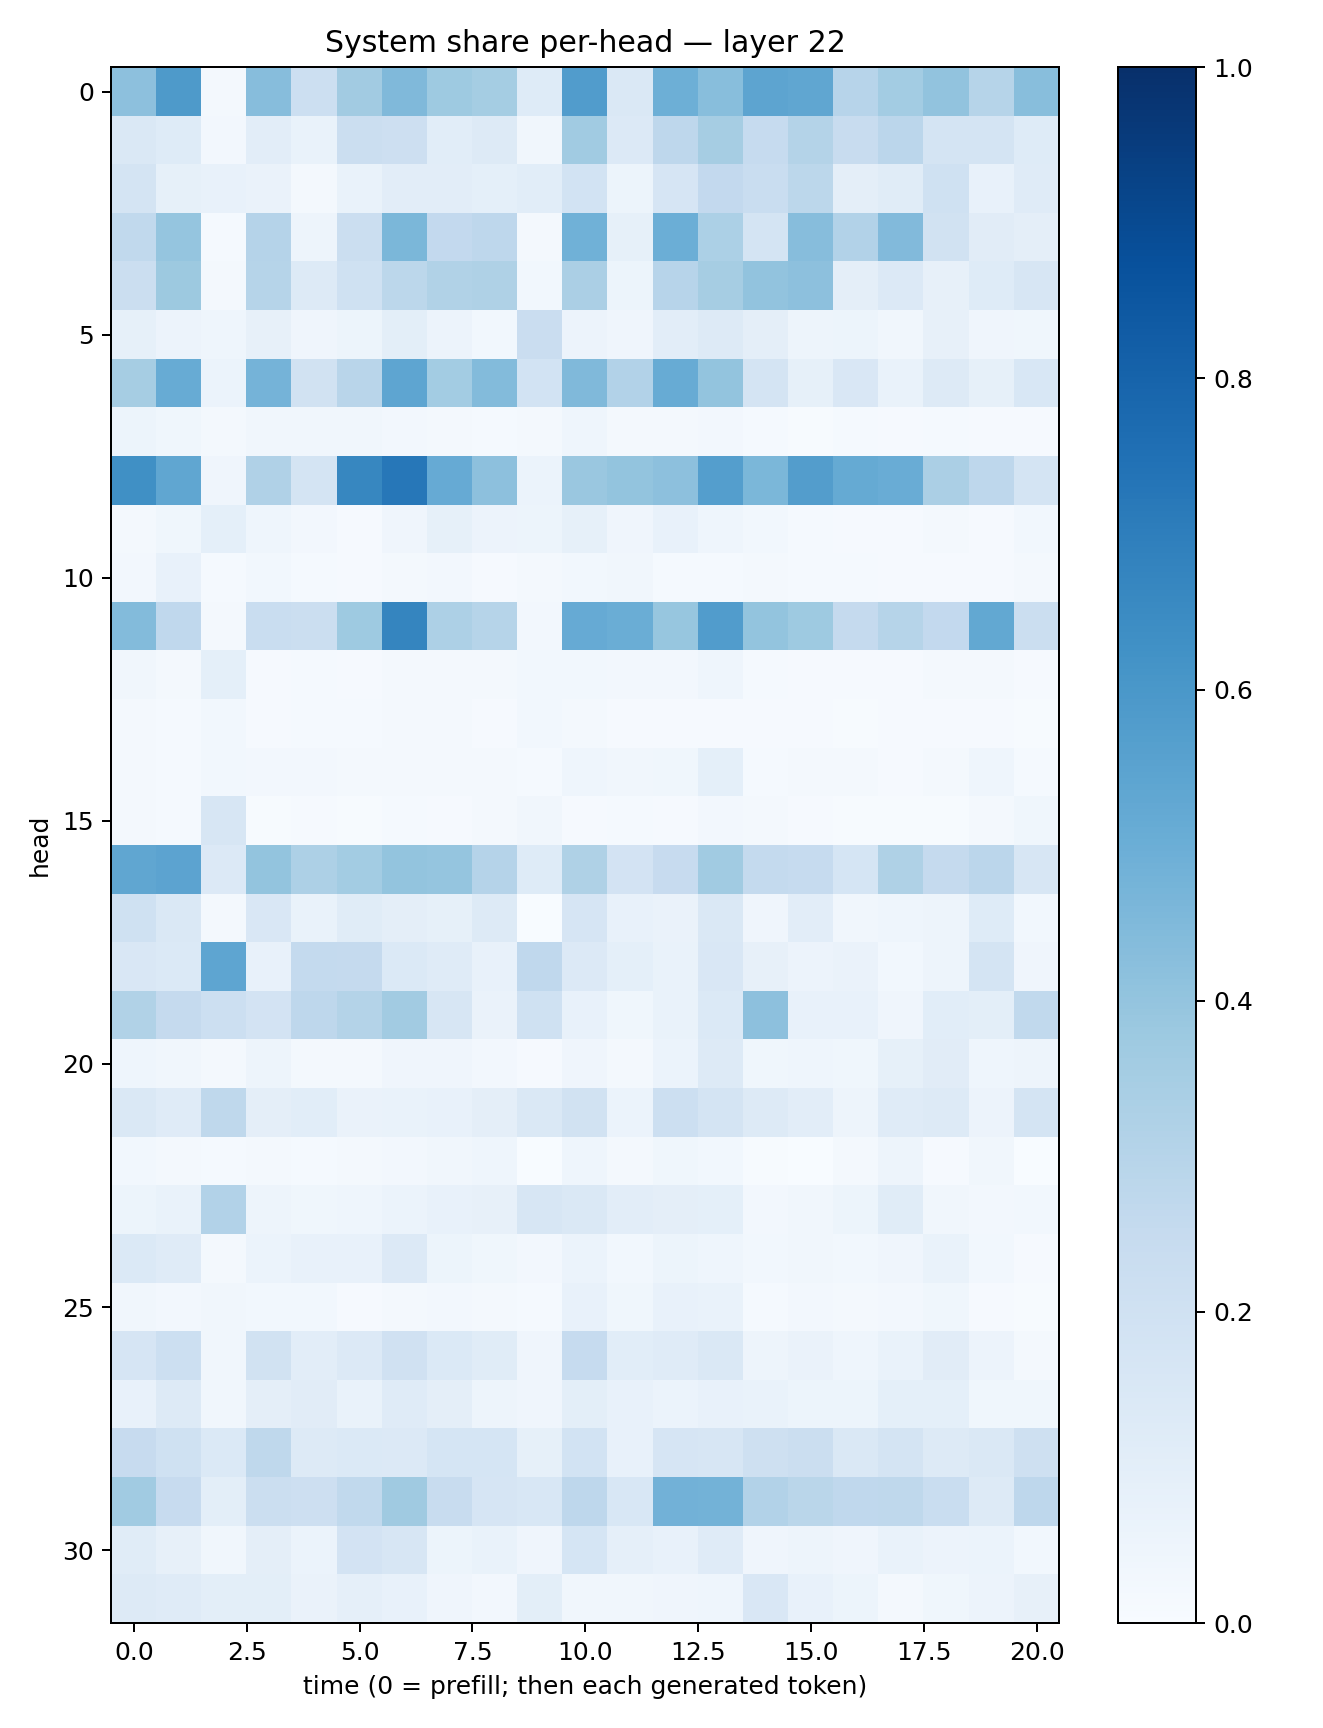

Data behind this chart, as committed beside it:
0.4142527, 0.5881441, 0.022601439, 0.43089283, 0.21758531, 0.36171317, 0.44725293, 0.3741167, 0.3519931, 0.124764845, 0.57691836, 0.14106213, 0.4957814, 0.4272046, 0.5395647, 0.5336961, 0.29518634, 0.35756797, 0.4055847, 0.29895216, 0.42716718
0.1424, 0.1238, 0.02711, 0.103, 0.06912, 0.2244, 0.2127, 0.1063, 0.1259, 0.03411, 0.3664, 0.1361, 0.2756, 0.3481, 0.2479, 0.306, 0.2367, 0.2815, 0.1728, 0.1741, 0.1238
0.1741, 0.0828, 0.07418, 0.0627, 0.02107, 0.06717, 0.1041, 0.1035, 0.09279, 0.1063, 0.1842, 0.05095, 0.1671, 0.2601, 0.2333, 0.2794, 0.09559, 0.1135, 0.2008, 0.07046, 0.1198
0.2631, 0.3947, 0.01209, 0.3012, 0.0479, 0.2228, 0.4585, 0.2592, 0.2745, 0.01594, 0.4846, 0.08417, 0.4987, 0.3285, 0.1745, 0.4314, 0.3095, 0.4415, 0.1953, 0.1118, 0.09501
0.2227, 0.3779, 0.02193, 0.3007, 0.1257, 0.1997, 0.2803, 0.3135, 0.3223, 0.03083, 0.3327, 0.0521, 0.2944, 0.3495, 0.4046, 0.4158, 0.09512, 0.1337, 0.08034, 0.1215, 0.1568
0.08367, 0.05533, 0.04486, 0.0814, 0.03924, 0.05372, 0.09974, 0.0554, 0.02847, 0.227, 0.05735, 0.03968, 0.1023, 0.1327, 0.09525, 0.04693, 0.05328, 0.03266, 0.07817, 0.04107, 0.03593
0.3497, 0.5084, 0.05905, 0.4729, 0.1923, 0.2919, 0.5388, 0.3561, 0.4395, 0.185, 0.4475, 0.3086, 0.5112, 0.401, 0.1796, 0.08422, 0.1521, 0.06732, 0.1328, 0.08449, 0.1529
0.05241, 0.03532, 0.02297, 0.0335, 0.03146, 0.03188, 0.02476, 0.01812, 0.01498, 0.01711, 0.04615, 0.0179, 0.01677, 0.02653, 0.0156, 0.005169, 0.01308, 0.00848, 0.01489, 0.007872, 0.01108
0.629, 0.5342, 0.04093, 0.3193, 0.1722, 0.6657, 0.7254, 0.5119, 0.4155, 0.06115, 0.3831, 0.402, 0.4156, 0.5691, 0.4592, 0.5716, 0.5184, 0.5042, 0.3343, 0.2773, 0.1753
0.01986, 0.03705, 0.09218, 0.043, 0.02599, 0.01066, 0.04209, 0.08216, 0.05857, 0.05305, 0.08522, 0.04263, 0.07737, 0.0436, 0.03015, 0.01467, 0.0109, 0.00879, 0.01594, 0.008393, 0.02894
0.02606, 0.07163, 0.01555, 0.03088, 0.0129, 0.01059, 0.01687, 0.02601, 0.009933, 0.0193, 0.02858, 0.03143, 0.01191, 0.01542, 0.01829, 0.01559, 0.01491, 0.009149, 0.01022, 0.008569, 0.01601
0.4395, 0.2669, 0.01786, 0.2323, 0.2195, 0.3713, 0.671, 0.3274, 0.2971, 0.02538, 0.5118, 0.502, 0.392, 0.5772, 0.401, 0.3727, 0.2508, 0.2996, 0.2595, 0.5253, 0.2226
0.03487, 0.02172, 0.09148, 0.01099, 0.01492, 0.008786, 0.01802, 0.01992, 0.02161, 0.03104, 0.02981, 0.02497, 0.02663, 0.04466, 0.01209, 0.01159, 0.007821, 0.008318, 0.01669, 0.01716, 0.009145
0.01792, 0.0156, 0.02902, 0.009987, 0.01504, 0.01261, 0.01821, 0.02013, 0.01114, 0.02883, 0.018, 0.01119, 0.01064, 0.01097, 0.008244, 0.00919, 0.005595, 0.008656, 0.007838, 0.00979, 0.00518
0.01773, 0.01449, 0.02966, 0.025, 0.02569, 0.0164, 0.01956, 0.02036, 0.02022, 0.01501, 0.04317, 0.03408, 0.039, 0.09162, 0.01326, 0.01649, 0.01631, 0.01061, 0.01628, 0.04401, 0.01364
0.02129, 0.01214, 0.16, 0.005472, 0.009877, 0.006158, 0.01558, 0.0112, 0.0158, 0.03477, 0.0106, 0.01441, 0.009632, 0.02419, 0.02259, 0.009092, 0.006042, 0.005839, 0.00613, 0.0212, 0.03614
0.535, 0.546, 0.1343, 0.401, 0.3254, 0.3558, 0.4004, 0.3949, 0.3036, 0.1248, 0.3235, 0.1809, 0.2426, 0.3648, 0.2575, 0.2467, 0.1686, 0.3207, 0.2506, 0.2821, 0.1626
0.1996, 0.1472, 0.02005, 0.1511, 0.0684, 0.1158, 0.09421, 0.08222, 0.1279, 0.003643, 0.1657, 0.07319, 0.06324, 0.1459, 0.04174, 0.1038, 0.03403, 0.04622, 0.04723, 0.1239, 0.03066
0.1519, 0.1377, 0.5354, 0.07477, 0.2562, 0.2519, 0.1381, 0.1209, 0.07426, 0.267, 0.1354, 0.09003, 0.06728, 0.1511, 0.08004, 0.05824, 0.06309, 0.02735, 0.04902, 0.1724, 0.04177
0.3134, 0.2522, 0.2165, 0.1826, 0.2746, 0.3048, 0.3597, 0.1633, 0.06314, 0.1998, 0.07165, 0.03591, 0.06691, 0.1388, 0.4142, 0.07209, 0.07621, 0.03968, 0.1089, 0.09989, 0.2647
0.04667, 0.03213, 0.02248, 0.04808, 0.02082, 0.02186, 0.03921, 0.04166, 0.02506, 0.01012, 0.04226, 0.01588, 0.0618, 0.1286, 0.03716, 0.0442, 0.03835, 0.08378, 0.1114, 0.04581, 0.04707
0.1461, 0.1196, 0.2699, 0.0973, 0.109, 0.06474, 0.06861, 0.07529, 0.09765, 0.142, 0.1881, 0.06074, 0.218, 0.1782, 0.1272, 0.1037, 0.04955, 0.1196, 0.1276, 0.05622, 0.1792
0.02935, 0.02283, 0.01521, 0.0207, 0.01373, 0.0191, 0.02397, 0.03179, 0.0457, 0.002451, 0.04521, 0.01704, 0.03883, 0.03093, 0.006269, 0.003896, 0.02281, 0.04961, 0.00902, 0.0345, 0.002919
0.05375, 0.06655, 0.3097, 0.04928, 0.03751, 0.04301, 0.0615, 0.0745, 0.07901, 0.158, 0.1427, 0.104, 0.09454, 0.09274, 0.02477, 0.03462, 0.05183, 0.1155, 0.03284, 0.02656, 0.03088
0.137, 0.1178, 0.01971, 0.06065, 0.07238, 0.07735, 0.1356, 0.0514, 0.03592, 0.02682, 0.06173, 0.02809, 0.05417, 0.04387, 0.02743, 0.0313, 0.02745, 0.04211, 0.06749, 0.03074, 0.01139
0.03391, 0.02695, 0.03158, 0.02922, 0.02847, 0.01061, 0.02201, 0.02443, 0.01845, 0.01484, 0.0748, 0.03858, 0.07548, 0.06701, 0.01451, 0.02499, 0.01816, 0.024, 0.03742, 0.01024, 0.005883
0.1642, 0.2161, 0.03292, 0.1946, 0.1048, 0.1346, 0.1964, 0.1387, 0.115, 0.03993, 0.2466, 0.1079, 0.1205, 0.1433, 0.05036, 0.06484, 0.04398, 0.06885, 0.1118, 0.05501, 0.02328
0.07461, 0.1261, 0.03513, 0.09432, 0.1124, 0.06792, 0.1203, 0.09449, 0.05043, 0.04195, 0.1007, 0.0728, 0.06165, 0.07265, 0.06756, 0.05466, 0.05432, 0.09077, 0.09289, 0.03817, 0.0387
0.2451, 0.2026, 0.139, 0.2697, 0.1324, 0.1369, 0.1359, 0.1688, 0.1703, 0.08292, 0.184, 0.07369, 0.165, 0.1614, 0.2073, 0.2252, 0.1427, 0.1745, 0.1299, 0.1472, 0.21
0.366, 0.2436, 0.098, 0.2231, 0.2118, 0.2638, 0.3701, 0.2402, 0.1676, 0.153, 0.2741, 0.1528, 0.483, 0.4779, 0.31, 0.2857, 0.2678, 0.2723, 0.2322, 0.126, 0.2744
0.1152, 0.0807, 0.03314, 0.09681, 0.06155, 0.1806, 0.1611, 0.05197, 0.06887, 0.04044, 0.1689, 0.08698, 0.07178, 0.1186, 0.04191, 0.04772, 0.04046, 0.06685, 0.05614, 0.06005, 0.02986
0.1314, 0.1175, 0.101, 0.09816, 0.06612, 0.0877, 0.07197, 0.04145, 0.02699, 0.09795, 0.03137, 0.03192, 0.04047, 0.04347, 0.1496, 0.07204, 0.05295, 0.02102, 0.03642, 0.05842, 0.07935
